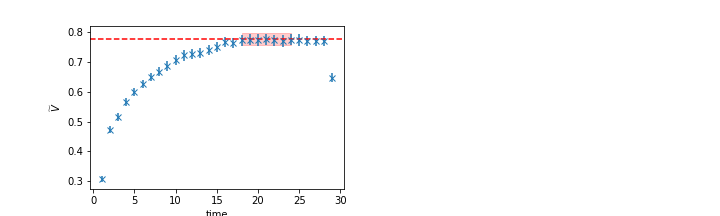

Data behind this chart, as committed beside it:
	EffectiveMass	Error	RegUp	RegLow
0	0.7755	0.01954	25	18
